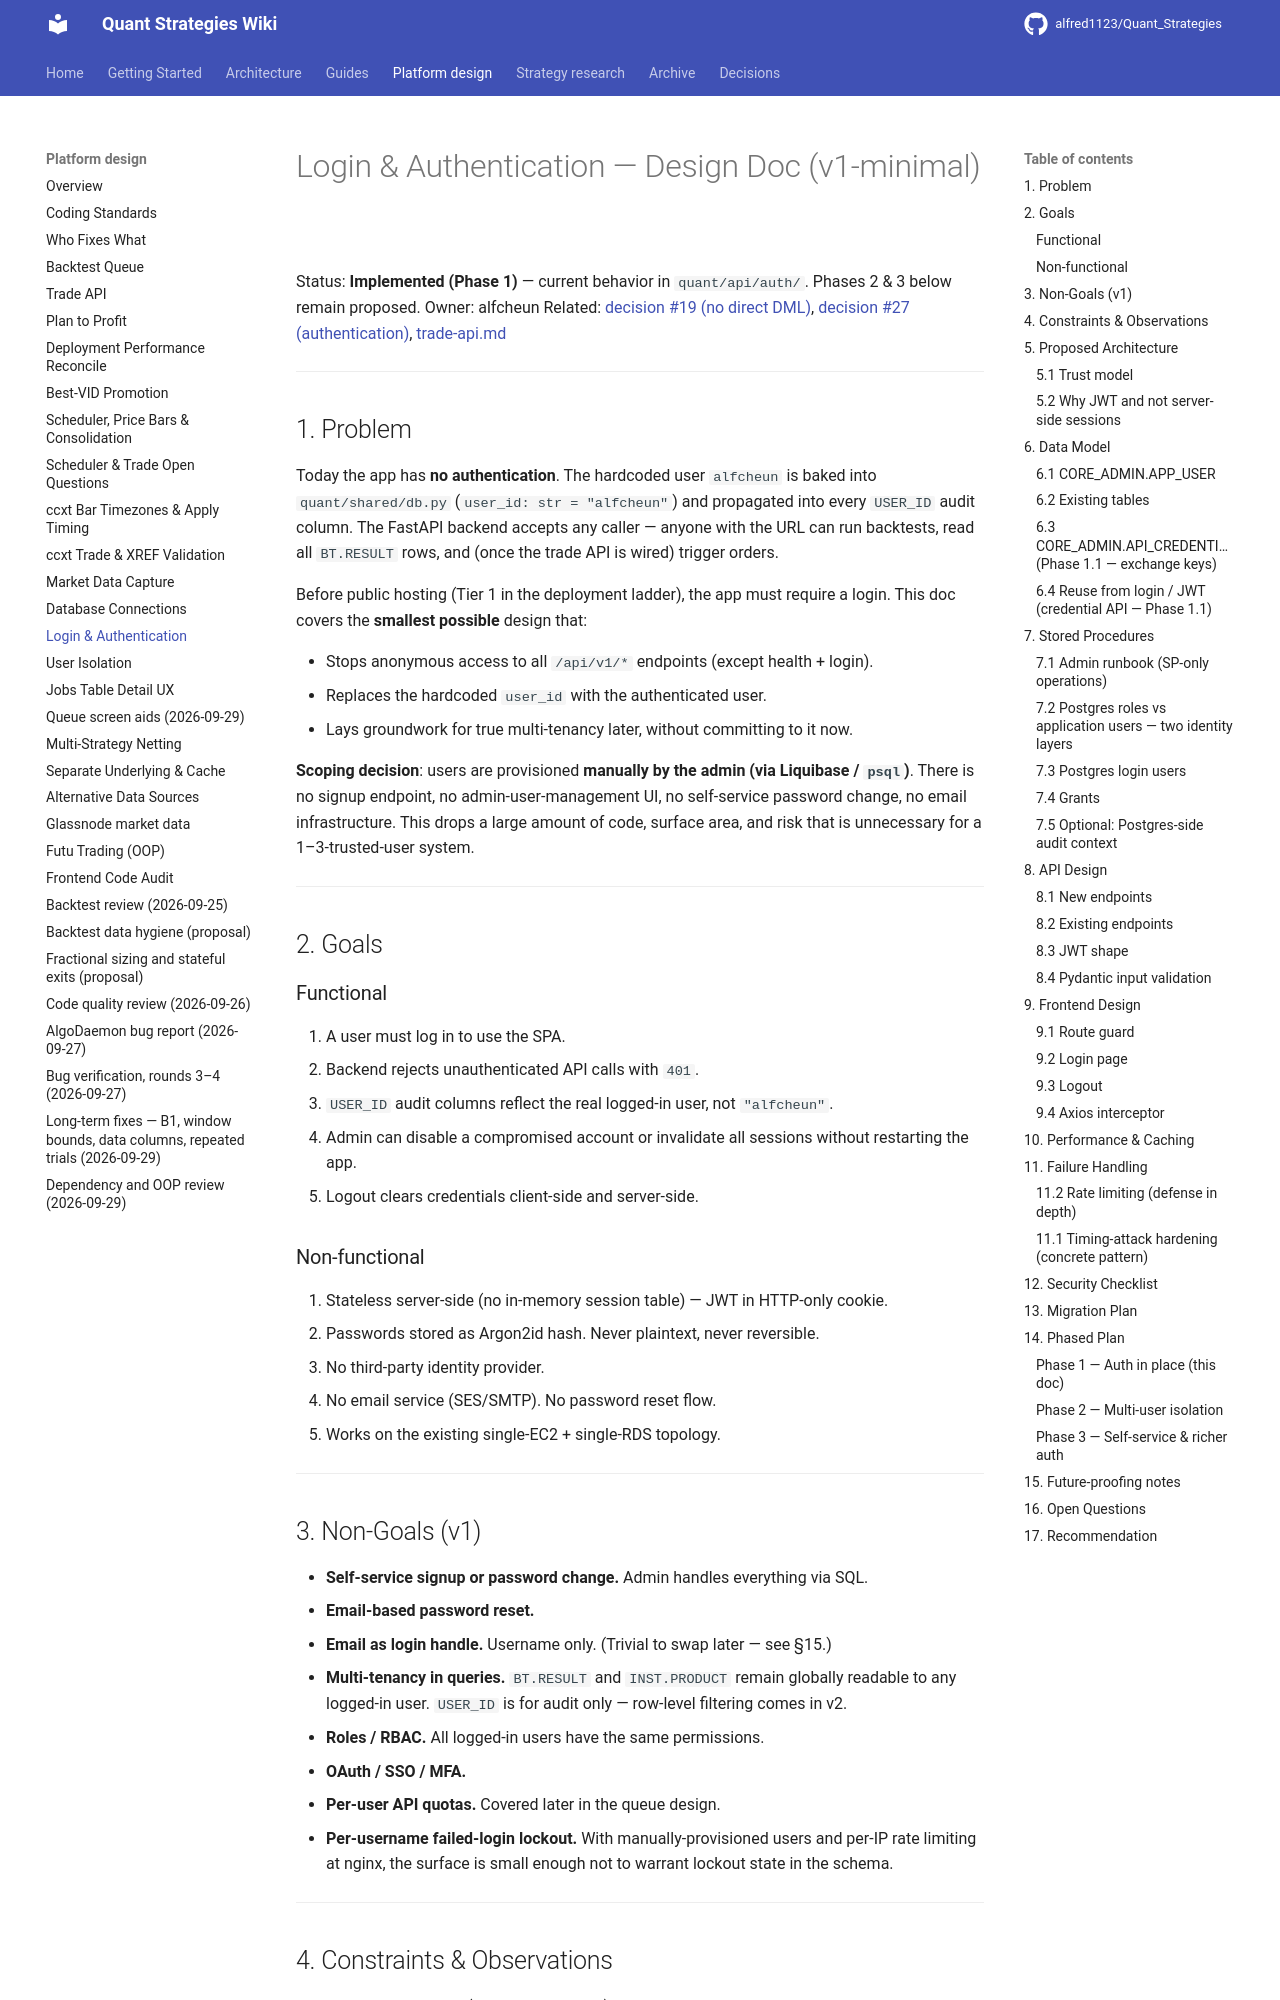

repository: alfred1123/Quant_Strategies · page: design/login/index.html · generator: mkdocs

# Login & Authentication — Design Doc (v1-minimal)

Status: **Implemented (Phase 1)** — current behavior in `quant/api/auth/`. Phases 2 & 3 below remain proposed.
Owner: alfcheun
Related: [decision #19 (no direct DML)](../decisions.md), [decision #27 (authentication)](../decisions.md), [trade-api.md](trade-api.md)

---

## 1. Problem

Today the app has **no authentication**. The hardcoded user `alfcheun` is baked into `quant/shared/db.py` (`user_id: str = "alfcheun"`) and propagated into every `USER_ID` audit column. The FastAPI backend accepts any caller — anyone with the URL can run backtests, read all `BT.RESULT` rows, and (once the trade API is wired) trigger orders.

Before public hosting (Tier 1 in the deployment ladder), the app must require a login. This doc covers the **smallest possible** design that:

- Stops anonymous access to all `/api/v1/*` endpoints (except health + login).
- Replaces the hardcoded `user_id` with the authenticated user.
- Lays groundwork for true multi-tenancy later, without committing to it now.

**Scoping decision**: users are provisioned **manually by the admin (via Liquibase / `psql`)**. There is no signup endpoint, no admin-user-management UI, no self-service password change, no email infrastructure. This drops a large amount of code, surface area, and risk that is unnecessary for a 1–3-trusted-user system.

---

## 2. Goals

### Functional
1. A user must log in to use the SPA.
2. Backend rejects unauthenticated API calls with `401`.
3. `USER_ID` audit columns reflect the real logged-in user, not `"alfcheun"`.
4. Admin can disable a compromised account or invalidate all sessions without restarting the app.
5. Logout clears credentials client-side and server-side.

### Non-functional
6. Stateless server-side (no in-memory session table) — JWT in HTTP-only cookie.
7. Passwords stored as Argon2id hash. Never plaintext, never reversible.
8. No third-party identity provider.
9. No email service (SES/SMTP). No password reset flow.
10. Works on the existing single-EC2 + single-RDS topology.

---

## 3. Non-Goals (v1)

- **Self-service signup or password change.** Admin handles everything via SQL.
- **Email-based password reset.**
- **Email as login handle.** Username only. (Trivial to swap later — see §15.)
- **Multi-tenancy in queries.** `BT.RESULT` and `INST.PRODUCT` remain globally readable to any logged-in user. `USER_ID` is for audit only — row-level filtering comes in v2.
- **Roles / RBAC.** All logged-in users have the same permissions.
- **OAuth / SSO / MFA.**
- **Per-user API quotas.** Covered later in the queue design.
- **Per-username failed-login lockout.** With manually-provisioned users and per-IP rate limiting at nginx, the surface is small enough not to warrant lockout state in the schema.

---
